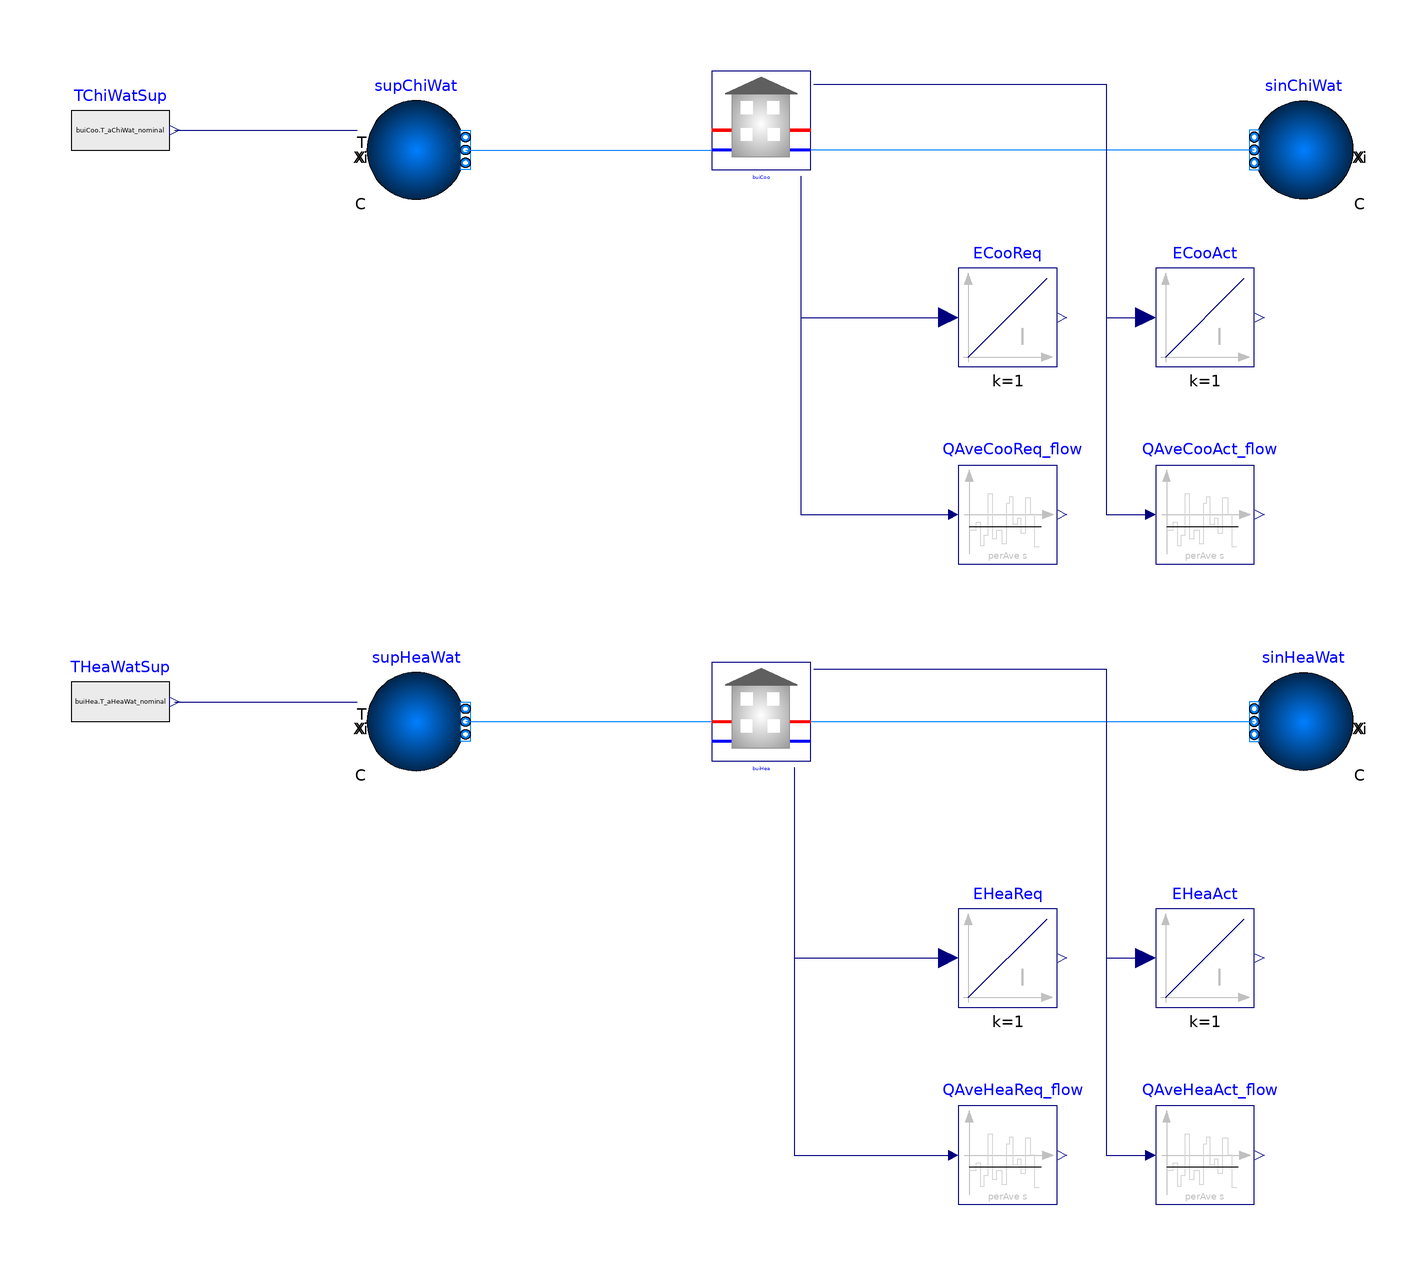

This picture is the connection diagram that the Modelica source below describes through its graphical annotations.

model OnlyHeatingTimeSeriesSingleLoop
      "Example illustrating the coupling of a building model to heating water or chilled water loops"
      extends Modelica.Icons.Example;
      package Medium1=Buildings.Media.Water
        "Source side medium";
      parameter Modelica.Units.SI.Time perAve=600
        "Period for time averaged variables";
      Buildings.DHC.Loads.BaseClasses.BuildingTimeSeries buiCoo(
        have_heaWat=false,
        filNam="modelica://Buildings/Resources/Data/DHC/Loads/Examples/SwissResidential_20190916.mos",
        nPorts_aChiWat=1,
        nPorts_bChiWat=1)
        "Building wint cooling only"
        annotation (Placement(transformation(extent={{-10,100},{10,120}})));
      Buildings.Fluid.Sources.Boundary_pT sinChiWat(
        redeclare package Medium=Medium1,
        nPorts=1)
        "Sink for chilled water"
        annotation (Placement(transformation(extent={{10,-10},{-10,10}},rotation=0,origin={110,104})));
      Modelica.Blocks.Sources.RealExpression TChiWatSup(
        y=buiCoo.T_aChiWat_nominal)
        "Chilled water supply temperature"
        annotation (Placement(transformation(extent={{-140,98},{-120,118}})));
      Buildings.Fluid.Sources.Boundary_pT supChiWat(
        redeclare package Medium = Medium1,
        use_T_in=true,
        nPorts=1) "Chilled water supply" annotation (Placement(transformation(
            extent={{-10,-10},{10,10}},
            rotation=0,
            origin={-70,104})));
      Modelica.Blocks.Continuous.Integrator ECooReq(
        y(unit="J"))
        "Time integral of cooling load"
        annotation (Placement(transformation(extent={{40,60},{60,80}})));
      Buildings.Controls.OBC.CDL.Reals.MovingAverage QAveCooReq_flow(y(unit=
              "W"), final delta=perAve) "Time average of cooling load"
        annotation (Placement(transformation(extent={{40,20},{60,40}})));
      Buildings.Controls.OBC.CDL.Reals.MovingAverage QAveCooAct_flow(y(unit=
              "W"), final delta=perAve) "Time average of cooling heat flow rate"
        annotation (Placement(transformation(extent={{80,20},{100,40}})));
      Modelica.Blocks.Continuous.Integrator ECooAct(
        y(unit="J"))
        "Actual energy used for cooling"
        annotation (Placement(transformation(extent={{80,60},{100,80}})));
      Buildings.DHC.Loads.BaseClasses.BuildingTimeSeries buiHea(
        have_chiWat=false,
        filNam="modelica://Buildings/Resources/Data/DHC/Loads/Examples/SwissResidential_20190916.mos",
        nPorts_aChiWat=1,
        nPorts_bChiWat=1,
        nPorts_aHeaWat=1,
        nPorts_bHeaWat=1)
        "Building with heating only"
        annotation (Placement(transformation(extent={{-10,-20},{10,0}})));
      Modelica.Blocks.Sources.RealExpression THeaWatSup(
        y=buiHea.T_aHeaWat_nominal)
        "Heating water supply temperature"
        annotation (Placement(transformation(extent={{-140,-18},{-120,2}})));
      Buildings.Fluid.Sources.Boundary_pT supHeaWat(
        redeclare package Medium = Medium1,
        use_T_in=true,
        nPorts=1) "Heating water supply" annotation (Placement(transformation(
            extent={{-10,-10},{10,10}},
            rotation=0,
            origin={-70,-12})));
      Buildings.Fluid.Sources.Boundary_pT sinHeaWat(redeclare package Medium =
            Medium1, nPorts=1) "Sink for heating water" annotation (Placement(
            transformation(
            extent={{10,-10},{-10,10}},
            rotation=0,
            origin={110,-12})));
      Buildings.Controls.OBC.CDL.Reals.MovingAverage QAveHeaReq_flow(y(unit=
              "W"), final delta=perAve) "Time average of heating load"
        annotation (Placement(transformation(extent={{40,-110},{60,-90}})));
      Modelica.Blocks.Continuous.Integrator EHeaReq(
        y(unit="J"))
        "Time integral of heating load"
        annotation (Placement(transformation(extent={{40,-70},{60,-50}})));
      Modelica.Blocks.Continuous.Integrator EHeaAct(
        y(unit="J"))
        "Actual energy used for heating"
        annotation (Placement(transformation(extent={{80,-70},{100,-50}})));
      Buildings.Controls.OBC.CDL.Reals.MovingAverage QAveHeaAct_flow(y(unit=
              "W"), final delta=perAve) "Time average of heating heat flow rate"
        annotation (Placement(transformation(extent={{80,-110},{100,-90}})));
    equation
      connect(TChiWatSup.y,supChiWat.T_in)
        annotation (Line(points={{-119,108},{-82,108}},color={0,0,127}));
      connect(supChiWat.ports[1],buiCoo.ports_aChiWat[1])
        annotation (Line(points={{-60,104},{-10,104}},color={0,127,255}));
      connect(sinChiWat.ports[1],buiCoo.ports_bChiWat[1])
        annotation (Line(points={{100,104},{10,104}},color={0,127,255}));
      connect(buiCoo.QReqCoo_flow,ECooReq.u)
        annotation (Line(points={{8,98.6667},{8,70},{38,70}},            color={0,0,127}));
      connect(buiCoo.QReqCoo_flow,QAveCooReq_flow.u)
        annotation (Line(points={{8,98.6667},{8,30},{38,30}},            color={0,0,127}));
      connect(buiCoo.QCoo_flow,ECooAct.u)
        annotation (Line(points={{10.6667,117.333},{70,117.333},{70,70},{78,70}},color={0,0,127}));
      connect(buiCoo.QCoo_flow,QAveCooAct_flow.u)
        annotation (Line(points={{10.6667,117.333},{70,117.333},{70,30},{78,30}},color={0,0,127}));
      connect(THeaWatSup.y,supHeaWat.T_in)
        annotation (Line(points={{-119,-8},{-82,-8}},color={0,0,127}));
      connect(supHeaWat.ports[1],buiHea.ports_aHeaWat[1])
        annotation (Line(points={{-60,-12},{-10,-12}},color={0,127,255}));
      connect(buiHea.ports_bHeaWat[1],sinHeaWat.ports[1])
        annotation (Line(points={{10,-12},{100,-12}},color={0,127,255}));
      connect(buiHea.QReqHea_flow,EHeaReq.u)
        annotation (Line(points={{6.66667,-21.3333},{6.66667,-60},{38,-60}},color={0,0,127}));
      connect(buiHea.QReqHea_flow,QAveHeaReq_flow.u)
        annotation (Line(points={{6.66667,-21.3333},{6.66667,-100},{38,-100}},color={0,0,127}));
      connect(buiHea.QHea_flow,EHeaAct.u)
        annotation (Line(points={{10.6667,-1.33333},{70,-1.33333},{70,-60},{78,
              -60}},                                                                 color={0,0,127}));
      connect(buiHea.QHea_flow,QAveHeaAct_flow.u)
        annotation (Line(points={{10.6667,-1.33333},{70,-1.33333},{70,-100},{78,
              -100}},                                                                  color={0,0,127}));
      annotation (
        experiment(
          StopTime=604800,
          Tolerance=1e-06),
        Documentation(
          info="<html>
<p>
This example illustrates the use of
<a href=\"modelica://Buildings.DHC.Loads.BaseClasses.PartialBuilding\">
Buildings.DHC.Loads.BaseClasses.PartialBuilding</a>,
<a href=\"modelica://Buildings.DHC.Loads.BaseClasses.PartialTerminalUnit\">
Buildings.DHC.Loads.BaseClasses.PartialTerminalUnit</a>
and
<a href=\"modelica://Buildings.DHC.Loads.BaseClasses.FlowDistribution\">
Buildings.DHC.Loads.BaseClasses.FlowDistribution</a>
in a configuration with
</p>
<ul>
<li>
a single connection with a heating water distribution system, see
component <code>buiHea</code> (resp. with a chilled water distribution
system, see component <code>buiCoo</code>),
</li>
<li>
space heating and cooling loads provided as time series, and
</li>
<li>
secondary pumps.
</li>
</ul>
</html>", revisions="<html>
<ul>
<li>
November 21, 2022, by David Blum:<br/>
Change <code>buiHea.facMulHea</code> and <code>buiCoo.facMulCoo</code> to be default.<br/>
This is for
<a href=\"https://github.com/lbl-srg/modelica-buildings/issues/2302\">
issue 2302</a>.
</li>
<li>
September 18, 2020, by Jianjun Hu:<br/>
First implementation.
</li>
</ul>
</html>"),
        Diagram(
          coordinateSystem(
            preserveAspectRatio=false,
            extent={{-160,-140},{160,140}})),
        __Dymola_Commands(
          file="modelica://Buildings/Resources/Scripts/Dymola/DHC/Loads/BaseClasses/Examples/CouplingTimeSeriesSingleLoop.mos" "Simulate and plot"));
    end OnlyHeatingTimeSeriesSingleLoop;